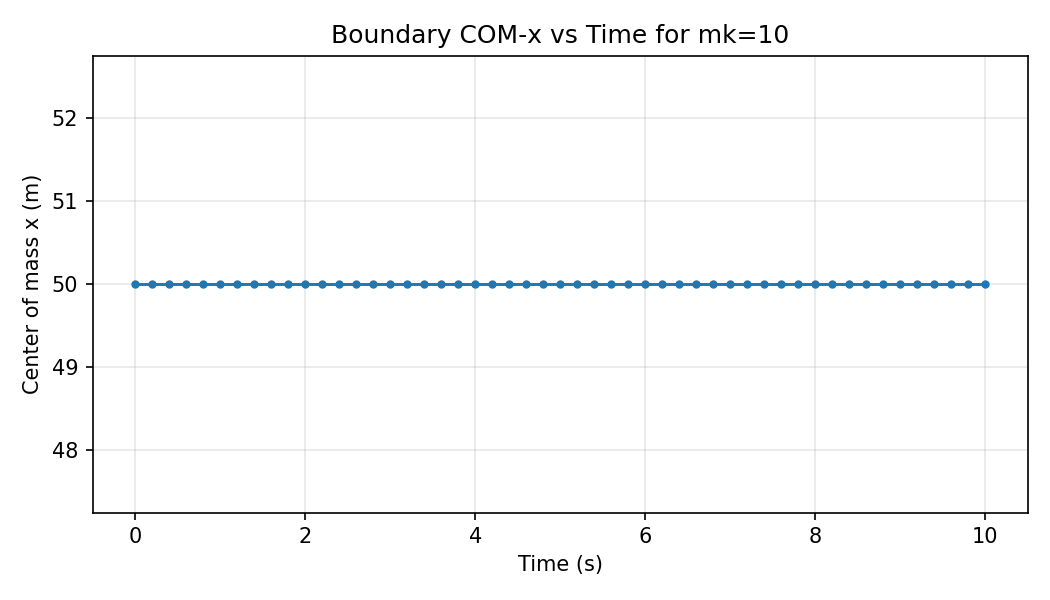

Values plotted in this chart, from the file beside it:
mk, step, time_s, com_x, num_particles
10, 0, 0.0, 50.0, 115515
10, 1, 0.2, 50.0, 115515
10, 2, 0.4, 50.0, 115515
10, 3, 0.6, 50.0, 115515
10, 4, 0.8, 50.0, 115515
10, 5, 1.0, 50.0, 115515
10, 6, 1.2, 50.0, 115515
10, 7, 1.4, 50.0, 115515
10, 8, 1.6, 50.0, 115515
10, 9, 1.8, 50.0, 115515
10, 10, 2.0, 50.0, 115515
10, 11, 2.2, 50.0, 115515
10, 12, 2.4, 50.0, 115515
10, 13, 2.6, 50.0, 115515
10, 14, 2.8, 50.0, 115515
10, 15, 3.0, 50.0, 115515
10, 16, 3.2, 50.0, 115515
10, 17, 3.4, 50.0, 115515
10, 18, 3.6, 50.0, 115515
10, 19, 3.8, 50.0, 115515
10, 20, 4.0, 50.0, 115515
10, 21, 4.2, 50.0, 115515
10, 22, 4.4, 50.0, 115515
10, 23, 4.6, 50.0, 115515
10, 24, 4.8, 50.0, 115515
10, 25, 5.0, 50.0, 115515
10, 26, 5.2, 50.0, 115515
10, 27, 5.4, 50.0, 115515
10, 28, 5.6, 50.0, 115515
10, 29, 5.8, 50.0, 115515
10, 30, 6.0, 50.0, 115515
10, 31, 6.2, 50.0, 115515
10, 32, 6.4, 50.0, 115515
10, 33, 6.6, 50.0, 115515
10, 34, 6.8, 50.0, 115515
10, 35, 7.0, 50.0, 115515
10, 36, 7.2, 50.0, 115515
10, 37, 7.4, 50.0, 115515
10, 38, 7.6, 50.0, 115515
10, 39, 7.8, 50.0, 115515
10, 40, 8.0, 50.0, 115515
10, 41, 8.2, 50.0, 115515
10, 42, 8.4, 50.0, 115515
10, 43, 8.6, 50.0, 115515
10, 44, 8.8, 50.0, 115515
10, 45, 9.0, 50.0, 115515
10, 46, 9.2, 50.0, 115515
10, 47, 9.4, 50.0, 115515
10, 48, 9.6, 50.0, 115515
10, 49, 9.8, 50.0, 115515
10, 50, 10.0, 50.0, 115515
